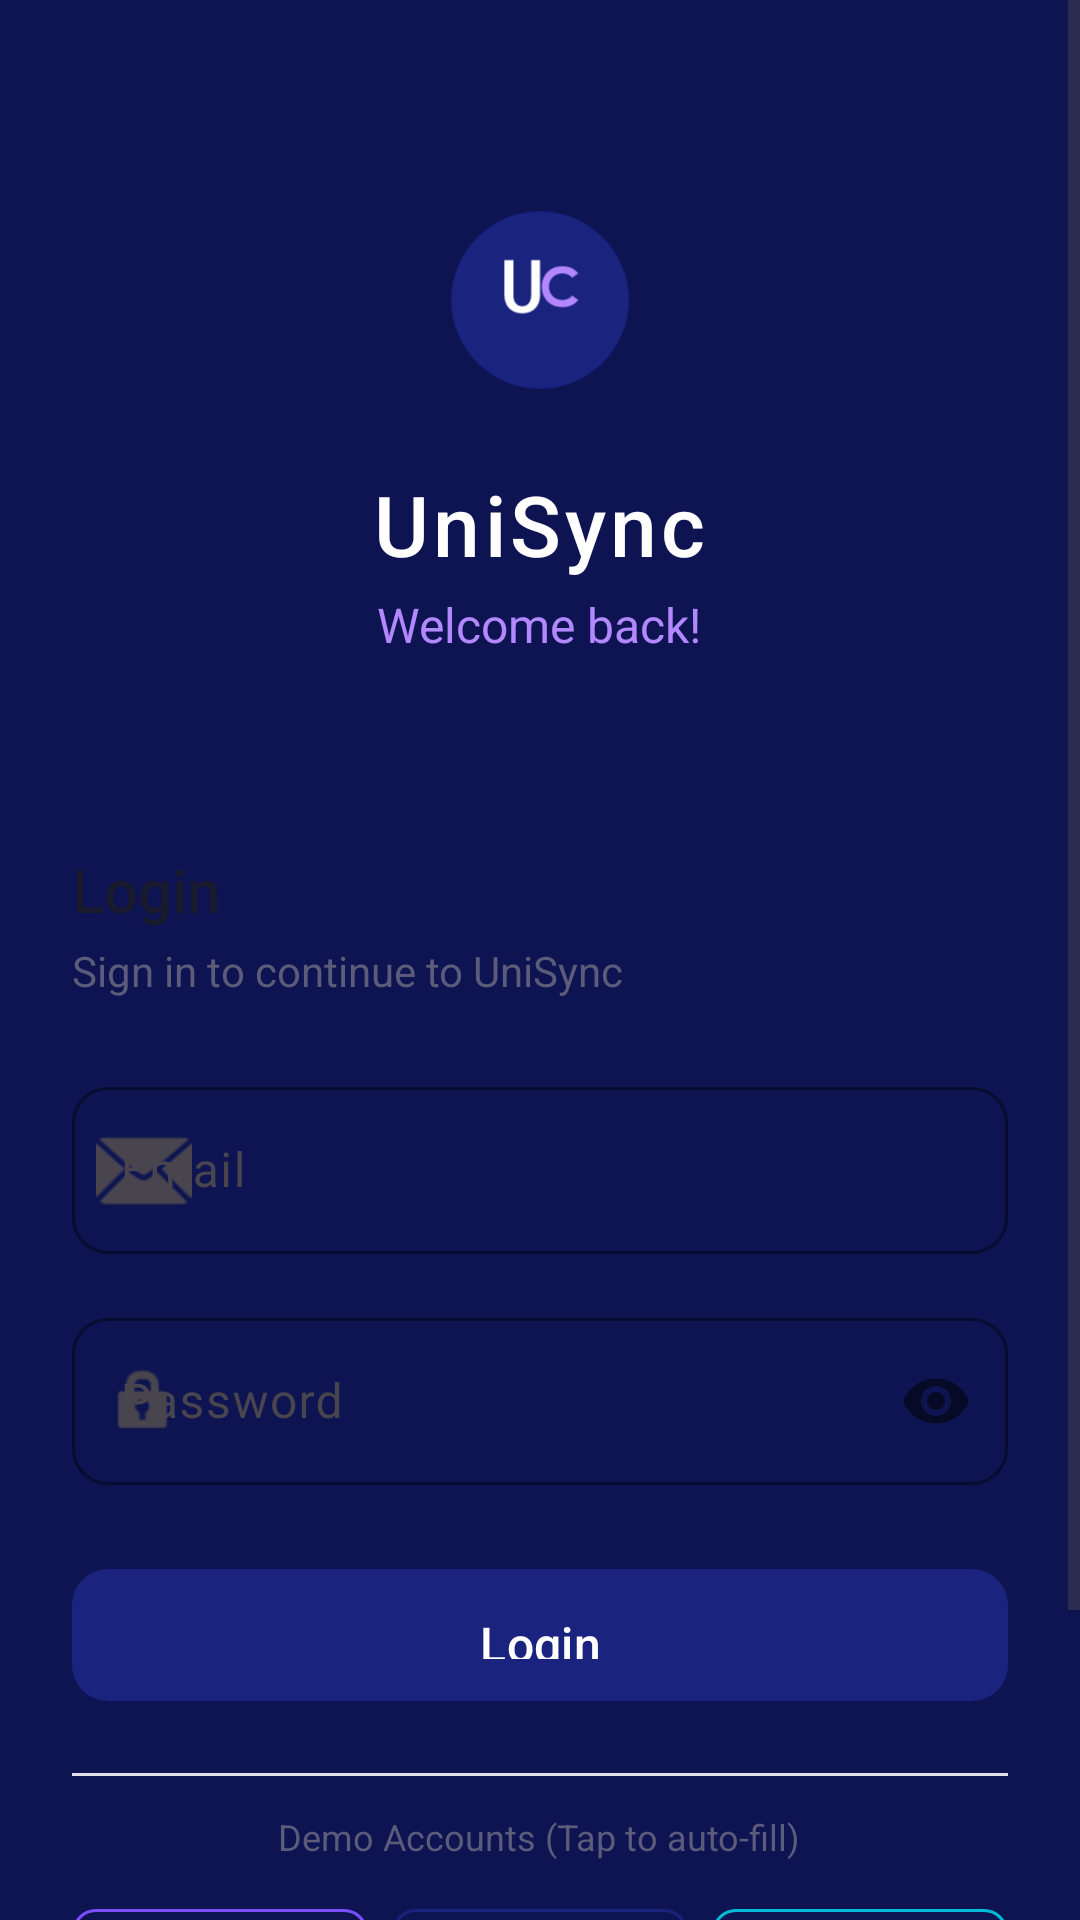

This screen was rendered from an Android layout file. Write that file and the resources it references.
<!-- AndroidManifest.xml: activity theme Theme.UniSync.Auth -->
<!-- res/layout/activity_login.xml -->
<?xml version="1.0" encoding="utf-8"?>
<ScrollView xmlns:android="http://schemas.android.com/apk/res/android"
    xmlns:app="http://schemas.android.com/apk/res-auto"
    android:layout_width="match_parent"
    android:layout_height="match_parent"
    android:background="@drawable/bg_gradient"
    android:fillViewport="true">

    <RelativeLayout
        android:layout_width="match_parent"
        android:layout_height="wrap_content">


        <LinearLayout
            android:id="@+id/headerSection"
            android:layout_width="match_parent"
            android:layout_height="wrap_content"
            android:gravity="center"
            android:orientation="vertical"
            android:paddingTop="60dp"
            android:paddingBottom="40dp">

            <ImageView
                android:layout_width="80dp"
                android:layout_height="80dp"
                android:src="@drawable/ic_unisync_logo"
                android:contentDescription="@string/app_name" />

            <TextView
                android:layout_width="wrap_content"
                android:layout_height="wrap_content"
                android:layout_marginTop="@dimen/spacing_md"
                android:text="@string/app_name"
                android:textColor="@color/white"
                android:textSize="@dimen/text_headline"
                android:fontFamily="sans-serif-medium"
                android:letterSpacing="0.05" />

            <TextView
                android:layout_width="wrap_content"
                android:layout_height="wrap_content"
                android:layout_marginTop="@dimen/spacing_xs"
                android:text="@string/welcome_back"
                android:textColor="@color/accent_light"
                android:textSize="@dimen/text_subtitle" />

        </LinearLayout>

        
        <LinearLayout
            android:layout_width="match_parent"
            android:layout_height="wrap_content"
            android:layout_below="@id/headerSection"
            android:background="@drawable/bg_auth_card"
            android:orientation="vertical"
            android:padding="@dimen/spacing_lg"
            android:paddingTop="@dimen/spacing_xl">

            <TextView
                android:layout_width="wrap_content"
                android:layout_height="wrap_content"
                android:text="@string/login"
                android:textColor="@color/text_primary"
                android:textSize="@dimen/text_title"
                android:fontFamily="sans-serif-medium" />

            <TextView
                android:layout_width="wrap_content"
                android:layout_height="wrap_content"
                android:layout_marginTop="@dimen/spacing_xs"
                android:text="Sign in to continue to UniSync"
                android:textColor="@color/text_secondary"
                android:textSize="@dimen/text_body" />

            
            <com.google.android.material.textfield.TextInputLayout
                android:id="@+id/tilEmail"
                style="@style/UniSync.TextInput"
                android:layout_width="match_parent"
                android:layout_height="wrap_content"
                android:layout_marginTop="@dimen/spacing_lg"
                android:hint="@string/email"
                app:startIconDrawable="@android:drawable/ic_dialog_email">

                <com.google.android.material.textfield.TextInputEditText
                    android:id="@+id/etEmail"
                    android:layout_width="match_parent"
                    android:layout_height="wrap_content"
                    android:inputType="textEmailAddress"
                    android:maxLines="1" />

            </com.google.android.material.textfield.TextInputLayout>

            
            <com.google.android.material.textfield.TextInputLayout
                android:id="@+id/tilPassword"
                style="@style/UniSync.TextInput"
                android:layout_width="match_parent"
                android:layout_height="wrap_content"
                android:layout_marginTop="@dimen/spacing_md"
                android:hint="@string/password"
                app:passwordToggleEnabled="true"
                app:startIconDrawable="@android:drawable/ic_lock_idle_lock">

                <com.google.android.material.textfield.TextInputEditText
                    android:id="@+id/etPassword"
                    android:layout_width="match_parent"
                    android:layout_height="wrap_content"
                    android:inputType="textPassword"
                    android:maxLines="1" />

            </com.google.android.material.textfield.TextInputLayout>

            
            <com.google.android.material.button.MaterialButton
                android:id="@+id/btnLogin"
                style="@style/UniSync.Button.Primary"
                android:layout_width="match_parent"
                android:layout_height="@dimen/button_height"
                android:layout_marginTop="@dimen/spacing_lg"
                android:text="@string/login"
                android:textSize="@dimen/text_subtitle" />

            
            <ProgressBar
                android:id="@+id/progressBar"
                android:layout_width="wrap_content"
                android:layout_height="wrap_content"
                android:layout_gravity="center"
                android:layout_marginTop="@dimen/spacing_md"
                android:visibility="gone"
                android:indeterminateTint="@color/primary" />

            
            <TextView
                android:id="@+id/tvError"
                android:layout_width="match_parent"
                android:layout_height="wrap_content"
                android:layout_marginTop="@dimen/spacing_sm"
                android:textColor="@color/error"
                android:textSize="@dimen/text_body"
                android:gravity="center"
                android:visibility="gone" />

            
            <View
                android:layout_width="match_parent"
                android:layout_height="1dp"
                android:background="@color/divider"
                android:layout_marginTop="20dp"
                android:layout_marginBottom="12dp" />

            <TextView
                android:layout_width="wrap_content"
                android:layout_height="wrap_content"
                android:text="Demo Accounts (Tap to auto-fill)"
                android:textColor="@color/text_secondary"
                android:textSize="12sp"
                android:layout_gravity="center_horizontal"
                android:layout_marginBottom="10dp" />

            <LinearLayout
                android:layout_width="match_parent"
                android:layout_height="wrap_content"
                android:orientation="horizontal"
                android:gravity="center"
                android:layout_marginBottom="8dp">

                <com.google.android.material.button.MaterialButton
                    android:id="@+id/btnDemoAdmin"
                    style="@style/Widget.MaterialComponents.Button.OutlinedButton"
                    android:layout_width="0dp"
                    android:layout_height="42dp"
                    android:layout_weight="1"
                    android:text="Admin"
                    android:textSize="11sp"
                    android:textStyle="bold"
                    android:textColor="@color/accent"
                    app:strokeColor="@color/accent"
                    app:cornerRadius="8dp"
                    android:layout_marginEnd="4dp" />

                <com.google.android.material.button.MaterialButton
                    android:id="@+id/btnDemoOrganizer"
                    style="@style/Widget.MaterialComponents.Button.OutlinedButton"
                    android:layout_width="0dp"
                    android:layout_height="42dp"
                    android:layout_weight="1"
                    android:text="Manager"
                    android:textSize="11sp"
                    android:textStyle="bold"
                    android:textColor="@color/primary"
                    app:strokeColor="@color/primary"
                    app:cornerRadius="8dp"
                    android:layout_marginHorizontal="4dp" />

                <com.google.android.material.button.MaterialButton
                    android:id="@+id/btnDemoStudent"
                    style="@style/Widget.MaterialComponents.Button.OutlinedButton"
                    android:layout_width="0dp"
                    android:layout_height="42dp"
                    android:layout_weight="1"
                    android:text="Student"
                    android:textSize="11sp"
                    android:textStyle="bold"
                    android:textColor="@color/status_completed"
                    app:strokeColor="@color/status_completed"
                    app:cornerRadius="8dp"
                    android:layout_marginStart="4dp" />
            </LinearLayout>

            
            <TextView
                android:id="@+id/tvRegister"
                android:layout_width="match_parent"
                android:layout_height="wrap_content"
                android:layout_marginTop="@dimen/spacing_md"
                android:layout_marginBottom="@dimen/spacing_lg"
                android:gravity="center"
                android:text="@string/no_account"
                android:textColor="@color/primary"
                android:textSize="@dimen/text_body"
                android:clickable="true"
                android:focusable="true" />

        </LinearLayout>

    </RelativeLayout>

</ScrollView>
<!-- resources referenced by this layout -->
<resources>
  <color name="accent">#7C4DFF</color>
  <color name="accent_light">#B388FF</color>
  <color name="divider">#E0E0E8</color>
  <color name="error">#D32F2F</color>
  <color name="primary">#1A237E</color>
  <color name="status_completed">#00BCD4</color>
  <color name="text_primary">#1A1A2E</color>
  <color name="text_secondary">#5C5C7A</color>
  <color name="white">#FFFFFF</color>
  <dimen name="button_height">52dp</dimen>
  <dimen name="spacing_lg">24dp</dimen>
  <dimen name="spacing_md">16dp</dimen>
  <dimen name="spacing_sm">8dp</dimen>
  <dimen name="spacing_xl">32dp</dimen>
  <dimen name="spacing_xs">4dp</dimen>
  <dimen name="text_body">14sp</dimen>
  <dimen name="text_headline">28sp</dimen>
  <dimen name="text_subtitle">16sp</dimen>
  <dimen name="text_title">20sp</dimen>
  <!-- drawable ic_unisync_logo (drawable) -->
  <?xml version="1.0" encoding="utf-8"?>
  <vector xmlns:android="http://schemas.android.com/apk/res/android"
      android:width="108dp"
      android:height="108dp"
      android:viewportWidth="108"
      android:viewportHeight="108">
      
      <path
          android:fillColor="#1A237E"
          android:pathData="M54,54m-40,0a40,40 0,1 1,80 0a40,40 0,1 1,-80 0" />
      
      <path
          android:fillColor="#FFFFFF"
          android:pathData="M38,36L38,52C38,56.4 40.8,60 46,60C51.2,60 54,56.4 54,52L54,36L50,36L50,52C50,54.4 48.8,56.8 46,56.8C43.2,56.8 42,54.4 42,52L42,36Z" />
      
      <path
          android:fillColor="#B388FF"
          android:pathData="M58,48C58,44.8 60.4,42 64,42C66,42 67.6,42.8 68.4,44L71.2,42C69.6,40 67.2,38.8 64,38.8C58.8,38.8 54.8,42.4 54.8,48C54.8,53.6 58.8,57.2 64,57.2C67.2,57.2 69.6,56 71.2,54L68.4,52C67.6,53.2 66,54 64,54C60.4,54 58,51.2 58,48Z" />
  </vector>
  <string name="app_name">UniSync</string>
  <string name="email">Email</string>
  <string name="login">Login</string>
  <string name="no_account">Don\'t have an account? Register</string>
  <string name="password">Password</string>
  <string name="welcome_back">Welcome back!</string>
  <style name="UniSync.Button.Primary" parent="Widget.Material3.Button">
          <item name="backgroundTint">@color/primary</item>
          <item name="android:textColor">@color/white</item>
          <item name="cornerRadius">12dp</item>
          <item name="android:paddingTop">14dp</item>
          <item name="android:paddingBottom">14dp</item>
          <item name="android:textAllCaps">false</item>
          <item name="android:fontFamily">sans-serif-medium</item>
      </style>
  <style name="UniSync.TextInput" parent="Widget.Material3.TextInputLayout.OutlinedBox">
          <item name="boxCornerRadiusTopStart">12dp</item>
          <item name="boxCornerRadiusTopEnd">12dp</item>
          <item name="boxCornerRadiusBottomStart">12dp</item>
          <item name="boxCornerRadiusBottomEnd">12dp</item>
          <item name="boxStrokeColor">@color/primary</item>
          <item name="hintTextColor">@color/primary</item>
      </style>
  <style name="Theme.UniSync.Auth" parent="Theme.UniSync">
          <item name="android:windowBackground">@color/primary_dark</item>
          <item name="android:statusBarColor">@color/primary_dark</item>
      </style>
  <color name="primary_dark">#0D1451</color>
  <color name="on_primary">#FFFFFF</color>
  <color name="primary_container">#C5CAE9</color>
  <color name="on_accent">#FFFFFF</color>
  <color name="accent_container">#EDE7F6</color>
  <color name="surface">#FFFFFF</color>
  <color name="surface_variant">#F0F0F5</color>
  <color name="background">#F5F5F7</color>
</resources>
